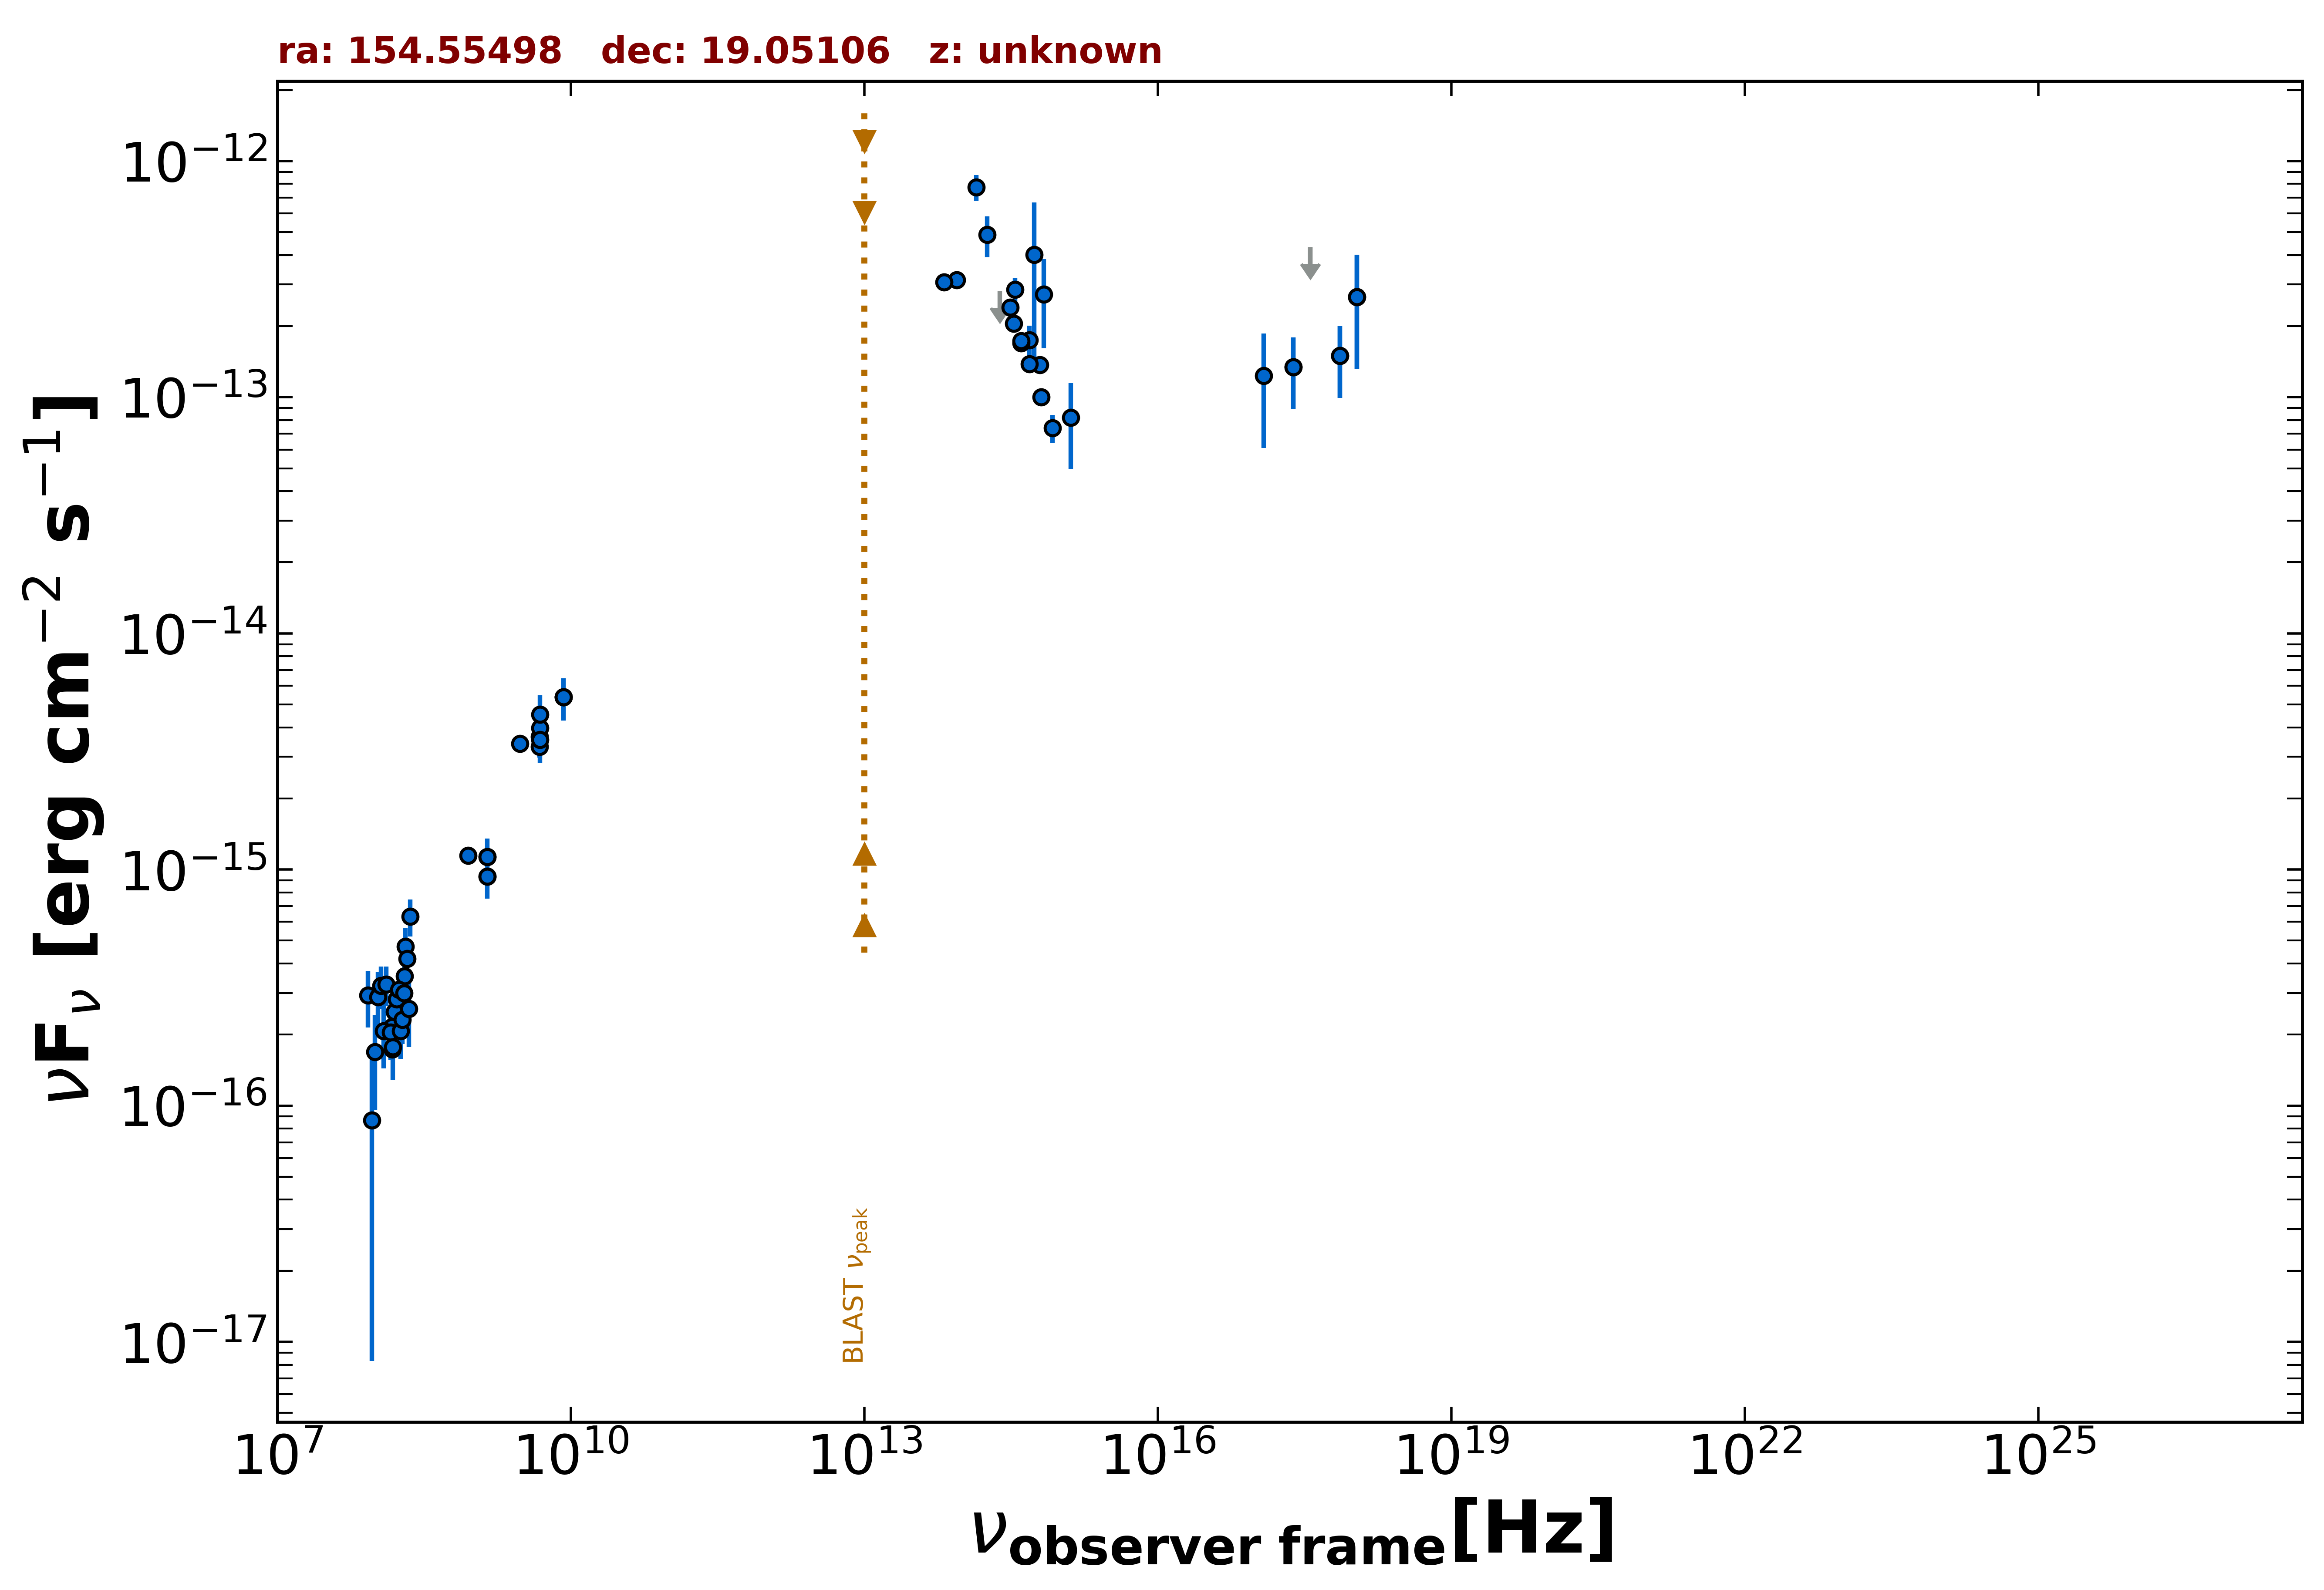

Data behind this chart, as committed beside it:
freq., flux, err_flux, MJD_start, MJD_end, flag, catalog, reference
1.400e+09, 9.360e-16, 2.150e-18, 55000, 55000, , FIRST, White et al. 1997  ApJ  475 479
1.400e+09, 1.131e-15, 3.500e-17, 55000, 55000, , NVSS, Condon et al. 1998  AJ  115  1693
8.870e+08, 1.144e-15, 8.500e-17, 55000, 55000, , RACS, Hale et al. 2021  PASA  38  e058
3.000e+09, 3.417e-15, 2.400e-17, 55000, 55000, , VLASSQL, Gordon et al. 2021  ApJS  255  30
2.418e+17, 1.341e-13, 4.507e-14, 58484, 58484, , 1OUSX, Giommi et al. in preparation
1.209e+17, 1.234e-13, 6.240e-14, 58484, 58484, , 1OUSX, Giommi et al. in preparation
3.627e+17, 4.318e-13, 0.000e+00, 58484, 58484, UL, 1OUSX, Giommi et al. in preparation
7.253e+17, 1.497e-13, 5.030e-14, 58484, 58484, , 1OUSX, Giommi et al. in preparation
1.088e+18, 2.661e-13, 1.346e-13, 58484, 58484, , 1OUSX, Giommi et al. in preparation
1.500e+08, 1.734e-16, 1.785e-17, 55000, 55000, , TGSS150, Intema et al. 2017  A&A  598  A781
8.400e+09, 5.368e-15, 0.000e+00, 55000, 55000, , CRATES, Healey et al. 2007  ApJS  171  61
4.800e+09, 3.312e-15, 3.360e-16, 55000, 55000, , GB6, Gregory et al. 1996  ApJS  103  427
4.800e+09, 3.648e-15, 5.280e-16, 55000, 55000, , GB87, Gregory et al. 1992  VizieR  VIII/14/j20…
1.389e+14, 7.750e-13, 9.660e-14, 55000, 55000, , 2MASS, Skrutskie et al. 2006  AJ  131  1163
1.804e+14, 4.868e-13, 9.655e-14, 55000, 55000, , 2MASS, Skrutskie et al. 2006  AJ  131  1163
2.427e+14, 2.806e-13, 0.000e+00, 55000, 55000, UL, 2MASS, Skrutskie et al. 2006  AJ  131  1163
8.817e+13, 3.138e-13, 2.800e-15, 55000, 55000, , UNWISE, Schlafly et al. 2019  ApJS  240  30
6.517e+13, 3.067e-13, 4.100e-15, 55000, 55000, , UNWISE, Schlafly et al. 2019  ApJS  240  30
6.813e+14, 2.723e-13, 1.116e-13, 55000, 55000, , HSTGSC, Lasker et al. 2008  AJ  136  735
5.451e+14, 4.011e-13, 2.661e-13, 55000, 55000, , HSTGSC, Lasker et al. 2008  AJ  136  735
6.233e+14, 1.373e-13, 3.750e-15, 55000, 55000, , PanSTARRS, Flewelling et al. 2020  ApJS  251  7
4.859e+14, 1.743e-13, 2.650e-14, 55000, 55000, , PanSTARRS, Flewelling et al. 2020  ApJS  251  7
3.987e+14, 1.698e-13, 8.850e-15, 55000, 55000, , PanSTARRS, Flewelling et al. 2020  ApJS  251  7
3.462e+14, 2.862e-13, 3.445e-14, 55000, 55000, , PanSTARRS, Flewelling et al. 2020  ApJS  251  7
3.116e+14, 2.403e-13, 9.350e-15, 55000, 55000, , PanSTARRS, Flewelling et al. 2020  ApJS  251  7
8.402e+14, 7.402e-14, 1.012e-14, 55000, 55000, , SDSS, Abolfathi et al. 2018  ApJS  235  42
6.443e+14, 1.002e-13, 3.330e-15, 55000, 55000, , SDSS, Abolfathi et al. 2018  ApJS  235  42
4.876e+14, 1.384e-13, 3.450e-15, 55000, 55000, , SDSS, Abolfathi et al. 2018  ApJS  235  42
4.014e+14, 1.734e-13, 3.850e-15, 55000, 55000, , SDSS, Abolfathi et al. 2018  ApJS  235  42
3.382e+14, 2.051e-13, 1.020e-14, 55000, 55000, , SDSS, Abolfathi et al. 2018  ApJS  235  42
1.295e+15, 8.213e-14, 3.240e-14, 55000, 55000, , GALEX, Morrissey et al. 2007  ApJS  173  682
2.418e+17, 1.341e-13, 4.507e-14, 58484, 58484, , OUSXB, Giommi et al. 2019  A&A  631  A116
3.627e+17, 4.318e-13, 0.000e+00, 58484, 58484, UL, OUSXB, Giommi et al. 2019  A&A  631  A116
7.253e+17, 1.497e-13, 5.030e-14, 58484, 58484, , OUSXB, Giommi et al. 2019  A&A  631  A116
1.088e+18, 2.661e-13, 1.346e-13, 58484, 58484, , OUSXB, Giommi et al. 2019  A&A  631  A116
4.850e+09, 3.982e-15, 7.760e-16, 55000, 55000, , SPECFINDV3, Stein et al.  2021  A&A  655  A17
4.850e+09, 4.535e-15, 9.215e-16, 55000, 55000, , SPECFINDV3, Stein et al.  2021  A&A  655  A17
4.850e+09, 3.541e-15, 7.275e-16, 55000, 55000, , SPECFINDV3, Stein et al.  2021  A&A  655  A17
1.400e+09, 1.131e-15, 2.239e-16, 55000, 55000, , SPECFINDV3, Stein et al.  2021  A&A  655  A17
8.400e+09, 5.368e-15, 1.092e-15, 55000, 55000, , SPECFINDV3, Stein et al.  2021  A&A  655  A17
1.500e+08, 2.160e-16, 4.350e-17, 55000, 55000, , SPECFINDV3, Stein et al.  2021  A&A  655  A17
2.000e+08, 3.540e-16, 7.000e-17, 55000, 55000, , SPECFINDV3, Stein et al.  2021  A&A  655  A17
1.400e+09, 9.366e-16, 1.822e-16, 55000, 55000, , SPECFINDV3, Stein et al.  2021  A&A  655  A17
8.400e+09, 5.368e-15, 1.092e-15, 55000, 55000, , SPECFINDV3, Stein et al.  2021  A&A  655  A17
8.400e+07, 2.929e-16, 7.860e-17, 55000, 55000, , GLEAMV2, Hurley-Walker N. et al.  2017  MNRAS  46…
9.200e+07, 8.660e-17, 7.830e-17, 55000, 55000, , GLEAMV2, Hurley-Walker N. et al.  2017  MNRAS  46…
9.900e+07, 1.691e-16, 7.317e-17, 55000, 55000, , GLEAMV2, Hurley-Walker N. et al.  2017  MNRAS  46…
1.070e+08, 2.890e-16, 7.965e-17, 55000, 55000, , GLEAMV2, Hurley-Walker N. et al.  2017  MNRAS  46…
1.150e+08, 3.220e-16, 6.615e-17, 55000, 55000, , GLEAMV2, Hurley-Walker N. et al.  2017  MNRAS  46…
1.220e+08, 2.075e-16, 6.400e-17, 55000, 55000, , GLEAMV2, Hurley-Walker N. et al.  2017  MNRAS  46…
1.300e+08, 3.267e-16, 6.185e-17, 55000, 55000, , GLEAMV2, Hurley-Walker N. et al.  2017  MNRAS  46…
1.430e+08, 2.048e-16, 4.900e-17, 55000, 55000, , GLEAMV2, Hurley-Walker N. et al.  2017  MNRAS  46…
1.510e+08, 1.769e-16, 4.805e-17, 55000, 55000, , GLEAMV2, Hurley-Walker N. et al.  2017  MNRAS  46…
1.580e+08, 2.501e-16, 4.685e-17, 55000, 55000, , GLEAMV2, Hurley-Walker N. et al.  2017  MNRAS  46…
1.660e+08, 2.821e-16, 4.795e-17, 55000, 55000, , GLEAMV2, Hurley-Walker N. et al.  2017  MNRAS  46…
1.740e+08, 3.107e-16, 4.670e-17, 55000, 55000, , GLEAMV2, Hurley-Walker N. et al.  2017  MNRAS  46…
1.810e+08, 2.072e-16, 4.920e-17, 55000, 55000, , GLEAMV2, Hurley-Walker N. et al.  2017  MNRAS  46…
1.890e+08, 2.312e-16, 4.855e-17, 55000, 55000, , GLEAMV2, Hurley-Walker N. et al.  2017  MNRAS  46…
1.970e+08, 2.991e-16, 5.670e-17, 55000, 55000, , GLEAMV2, Hurley-Walker N. et al.  2017  MNRAS  46…
2.040e+08, 4.723e-16, 9.115e-17, 55000, 55000, , GLEAMV2, Hurley-Walker N. et al.  2017  MNRAS  46…
... 3 more rows
